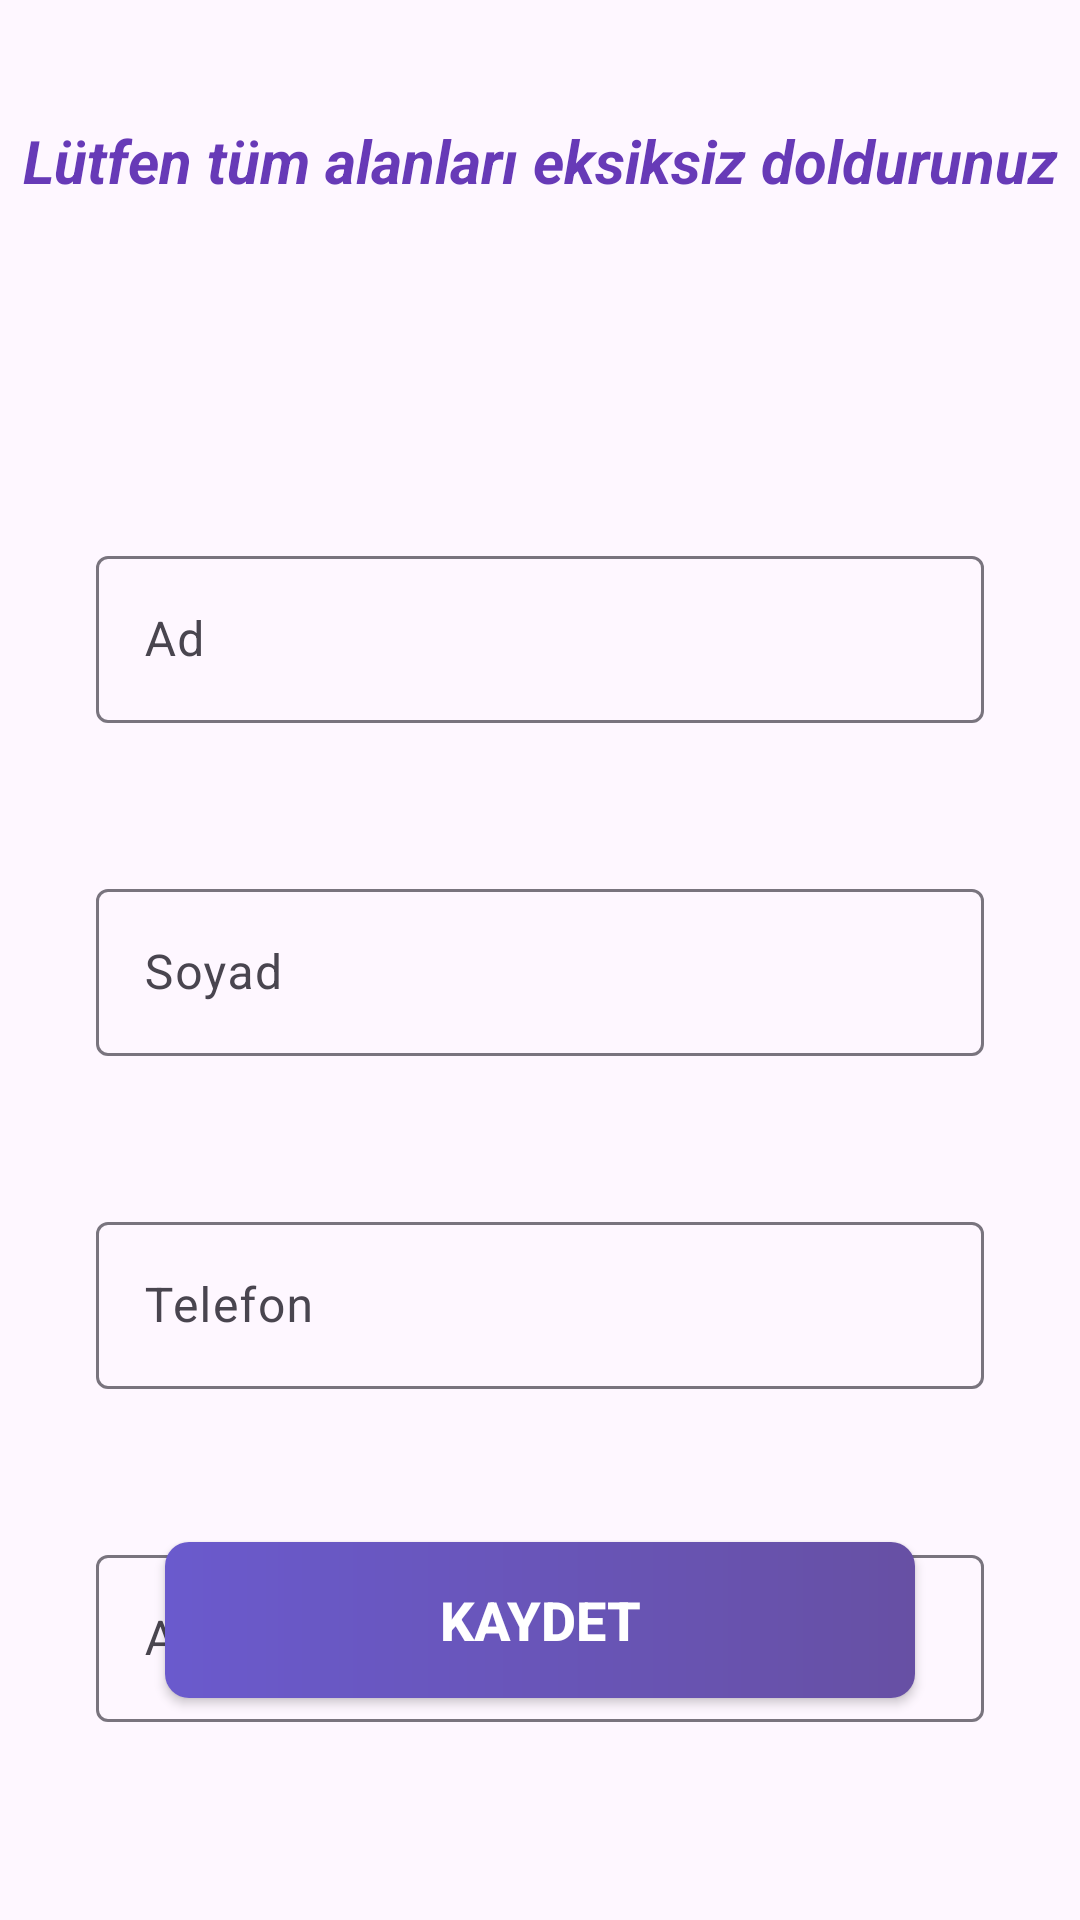

Reconstruct the res/layout file that produces this screen, plus the resources it refers to.
<!-- AndroidManifest.xml: application theme Theme.Yumico -->
<!-- res/layout/fragment_profil_tamamla.xml -->
<?xml version="1.0" encoding="utf-8"?>
<androidx.constraintlayout.widget.ConstraintLayout xmlns:android="http://schemas.android.com/apk/res/android"
    xmlns:app="http://schemas.android.com/apk/res-auto"
    xmlns:tools="http://schemas.android.com/tools"
    android:layout_width="match_parent"
    android:layout_height="match_parent"
    tools:context=".ui.fragment.ProfilTamamlaFragment">

    <TextView
        android:id="@+id/textView5"
        android:layout_width="wrap_content"
        android:layout_height="wrap_content"
        android:layout_marginTop="40dp"
        android:text="Lütfen tüm alanları eksiksiz doldurunuz"
        android:textColor="#673AB7"
        android:textSize="20sp"
        android:textStyle="bold|italic"
        app:layout_constraintEnd_toEndOf="parent"
        app:layout_constraintHorizontal_bias="0.5"
        app:layout_constraintStart_toStartOf="parent"
        app:layout_constraintTop_toTopOf="parent" />


    <com.google.android.material.textfield.TextInputLayout
        android:id="@+id/textInputLayoutName"
        android:layout_width="0dp"
        android:layout_height="wrap_content"
        android:layout_marginStart="32dp"
        android:layout_marginTop="180dp"
        android:layout_marginEnd="32dp"
        app:layout_constraintEnd_toEndOf="parent"
        app:layout_constraintHorizontal_bias="0.0"
        app:layout_constraintStart_toStartOf="parent"
        app:layout_constraintTop_toTopOf="parent"
        app:layout_constraintVertical_chainStyle="spread_inside">

        <com.google.android.material.textfield.TextInputEditText
            android:id="@+id/editTextUsername"
            android:layout_width="match_parent"
            android:layout_height="wrap_content"
            android:hint="Ad"
            android:textAlignment="center" />
    </com.google.android.material.textfield.TextInputLayout>


    <com.google.android.material.textfield.TextInputLayout
        android:id="@+id/textInputLayoutSurname"
        android:layout_width="0dp"
        android:layout_height="wrap_content"
        android:layout_marginStart="32dp"
        android:layout_marginTop="50dp"
        android:layout_marginEnd="32dp"
        app:layout_constraintEnd_toEndOf="parent"
        app:layout_constraintHorizontal_bias="0.0"
        app:layout_constraintStart_toStartOf="parent"
        app:layout_constraintTop_toBottomOf="@+id/textInputLayoutName"
        app:layout_constraintVertical_chainStyle="spread_inside">

        <com.google.android.material.textfield.TextInputEditText
            android:id="@+id/editTextUserSurname"
            android:layout_width="match_parent"
            android:layout_height="wrap_content"
            android:hint="Soyad"
            android:textAlignment="center" />
    </com.google.android.material.textfield.TextInputLayout>


    <com.google.android.material.textfield.TextInputLayout
        android:id="@+id/textInputLayoutTelefon"
        android:layout_width="0dp"
        android:layout_height="wrap_content"
        android:layout_marginStart="32dp"
        android:layout_marginTop="50dp"
        android:layout_marginEnd="32dp"
        app:layout_constraintEnd_toEndOf="parent"
        app:layout_constraintHorizontal_bias="0.0"
        app:layout_constraintStart_toStartOf="parent"
        app:layout_constraintTop_toBottomOf="@+id/textInputLayoutSurname">

        <com.google.android.material.textfield.TextInputEditText
            android:id="@+id/editTextUserTelefon"
            android:layout_width="match_parent"
            android:layout_height="wrap_content"
            android:hint="Telefon"
            android:textAlignment="center" />
    </com.google.android.material.textfield.TextInputLayout>


    <com.google.android.material.textfield.TextInputLayout
        android:id="@+id/textInputLayoutAddress"
        android:layout_width="0dp"
        android:layout_height="wrap_content"
        android:layout_marginStart="32dp"
        android:layout_marginTop="50dp"
        android:layout_marginEnd="32dp"
        app:layout_constraintEnd_toEndOf="parent"
        app:layout_constraintHorizontal_bias="0.0"
        app:layout_constraintStart_toStartOf="parent"
        app:layout_constraintTop_toBottomOf="@+id/textInputLayoutTelefon">

        <com.google.android.material.textfield.TextInputEditText
            android:id="@+id/editTextUserAddress"
            android:layout_width="match_parent"
            android:layout_height="wrap_content"
            android:hint="Adres"
            android:textAlignment="center" />
    </com.google.android.material.textfield.TextInputLayout>


    <Button
        android:id="@+id/buttonSave"
        android:layout_width="250dp"
        android:layout_height="52dp"
        android:layout_marginHorizontal="20dp"
        android:layout_marginBottom="74dp"
        android:background="@drawable/button_ui"
        android:backgroundTint="@null"
        android:elevation="6dp"
        android:text="Kaydet"
        android:textColor="@android:color/white"
        android:textSize="18sp"
        android:textStyle="bold"
        app:layout_constraintBottom_toBottomOf="parent"
        app:layout_constraintEnd_toEndOf="parent"
        app:layout_constraintHorizontal_bias="0.5"
        app:layout_constraintStart_toStartOf="parent" />

    <ImageView
        android:id="@+id/imageViewProfileImg"
        android:layout_width="124dp"
        android:layout_height="80dp"
        android:layout_marginTop="16dp"
        android:layout_marginBottom="16dp"
        android:clickable="true"
        android:focusable="true"
        android:src="@drawable/account_img"
        app:layout_constraintBottom_toTopOf="@+id/textInputLayoutName"
        app:layout_constraintEnd_toEndOf="parent"
        app:layout_constraintHorizontal_bias="0.5"
        app:layout_constraintStart_toStartOf="parent"
        app:layout_constraintTop_toBottomOf="@+id/textView5" />


</androidx.constraintlayout.widget.ConstraintLayout>
<!-- resources referenced by this layout -->
<resources>
  <!-- drawable button_ui (drawable) -->
  <?xml version="1.0" encoding="utf-8"?>
  <shape xmlns:android="http://schemas.android.com/apk/res/android" android:shape="rectangle">
      <gradient
          android:startColor="#6A5ACD"
          android:endColor="?attr/colorPrimary"
          android:angle="0"/>
      <corners android:radius="8dp"/>
      <padding android:left="4dp" android:top="4dp" android:right="4dp" android:bottom="4dp"/>
  </shape>
  <style name="Theme.Yumico" parent="Base.Theme.Yumico" />
  <style name="Base.Theme.Yumico" parent="Theme.Material3.DayNight.NoActionBar">
          
          
      </style>
</resources>
